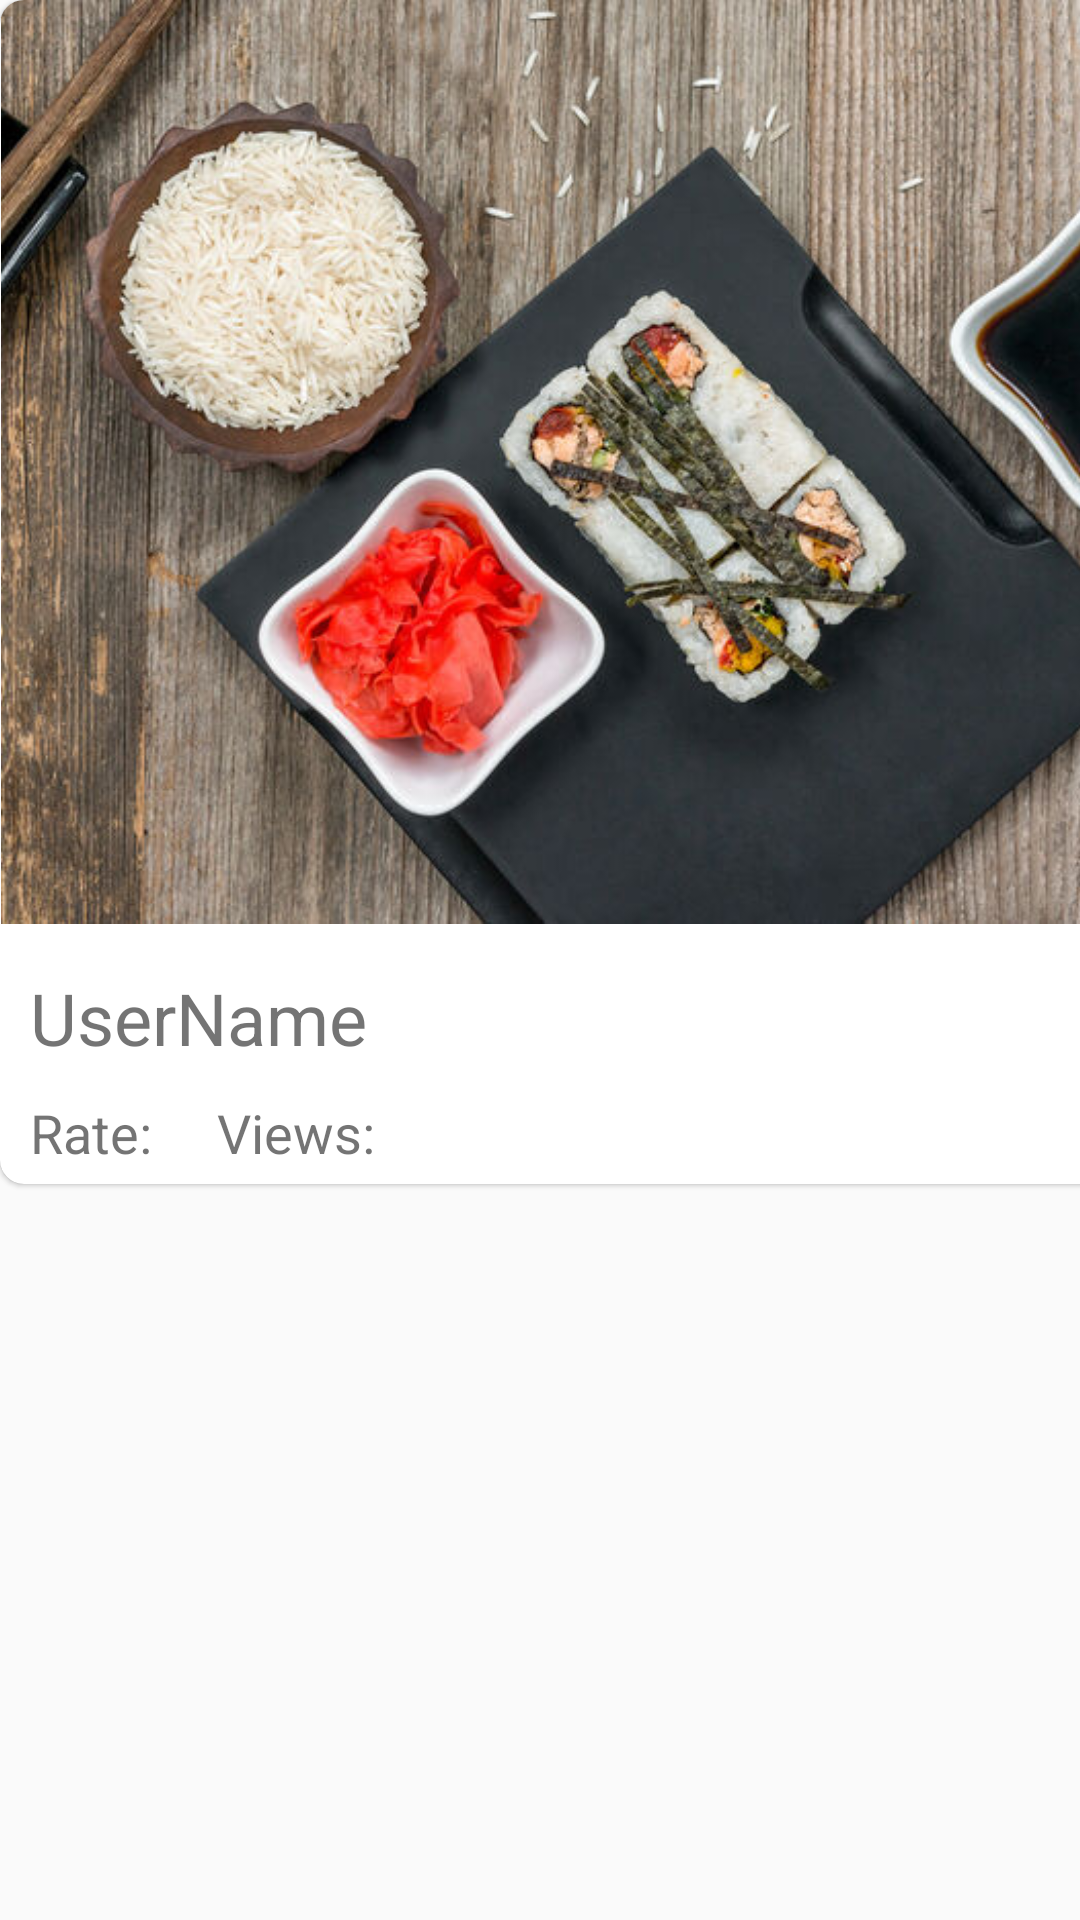

Reconstruct the res/layout file that produces this screen, plus the resources it refers to.
<!-- AndroidManifest.xml: application theme AppTheme -->
<!-- res/layout/activity_recipe_page.xml -->
<?xml version="1.0" encoding="utf-8"?>
<androidx.constraintlayout.widget.ConstraintLayout xmlns:android="http://schemas.android.com/apk/res/android"
    xmlns:app="http://schemas.android.com/apk/res-auto"
    xmlns:tools="http://schemas.android.com/tools"
    android:layout_width="match_parent"
    android:layout_height="match_parent"
    tools:context=".RecipePage">


    <androidx.cardview.widget.CardView

        android:id="@+id/cardView2"
        android:layout_width="411dp"
        android:layout_height="wrap_content"
        app:cardCornerRadius="8dp"
        app:cardElevation="1dp"
        tools:layout_editor_absoluteY="30dp">

        <LinearLayout
            android:layout_width="match_parent"
            android:layout_height="match_parent"
            android:orientation="vertical"

            >

            <ImageView
                android:id="@+id/imageView"
                android:layout_width="match_parent"
                android:layout_height="wrap_content"
                android:adjustViewBounds="true"
                android:src="@drawable/ic_test_food" />

            <TextView
                android:layout_width="wrap_content"
                android:layout_height="wrap_content"
                android:layout_marginLeft="10dp"
                android:layout_marginTop="15dp"
                android:text="UserName"

                android:textColor="@color/textColor"
                android:textSize="24sp" />

            <TextView
                android:layout_width="wrap_content"
                android:layout_height="wrap_content"
                android:layout_marginLeft="10dp"
                android:layout_marginTop="10dp"
                android:layout_marginBottom="5dp"
                android:text="Rate:     Views: "
                android:textColor="@color/textColor"
                android:textSize="18sp" />

        </LinearLayout>

    </androidx.cardview.widget.CardView>

    
    
    
    

    
    
    
    
    


    <TextView
        android:id="@+id/textView4"
        android:layout_width="wrap_content"
        android:layout_height="wrap_content"
        android:text="Step #1"
        android:textColor="@android:color/black"
        android:textSize="18sp"
        tools:layout_editor_absoluteX="174dp"
        tools:layout_editor_absoluteY="474dp" />

    <RatingBar
        android:id="@+id/ratingBar"
        android:layout_width="wrap_content"
        android:layout_height="wrap_content"
        tools:layout_editor_absoluteX="86dp"
        tools:layout_editor_absoluteY="619dp" />

    <TextView
        android:id="@+id/textView3"
        android:layout_width="wrap_content"
        android:layout_height="wrap_content"
        android:text="Поставить оценку:"
        tools:layout_editor_absoluteX="144dp"
        tools:layout_editor_absoluteY="531dp" />


</androidx.constraintlayout.widget.ConstraintLayout>
<!-- resources referenced by this layout -->
<resources>
  <color name="textColor">#B73D3D3D</color>
  <!-- drawable ic_test_food: jpeg bitmap (drawable, 79901 bytes) -->
  <style name="AppTheme" parent="Theme.MaterialComponents.Light.Bridge">
          
          <item name="colorPrimary">@color/colorPrimary</item>
          <item name="colorPrimaryDark">@color/colorPrimaryDark</item>
          <item name="colorAccent">@color/colorAccent</item>
          <item name="android:textColorPrimary">@color/colorAccent</item>
  
      </style>
  <color name="colorPrimary">#B9FFFFFF</color>
  <color name="colorPrimaryDark">#ADC0BFBF</color>
  <color name="colorAccent">#C8FF9800</color>
</resources>
